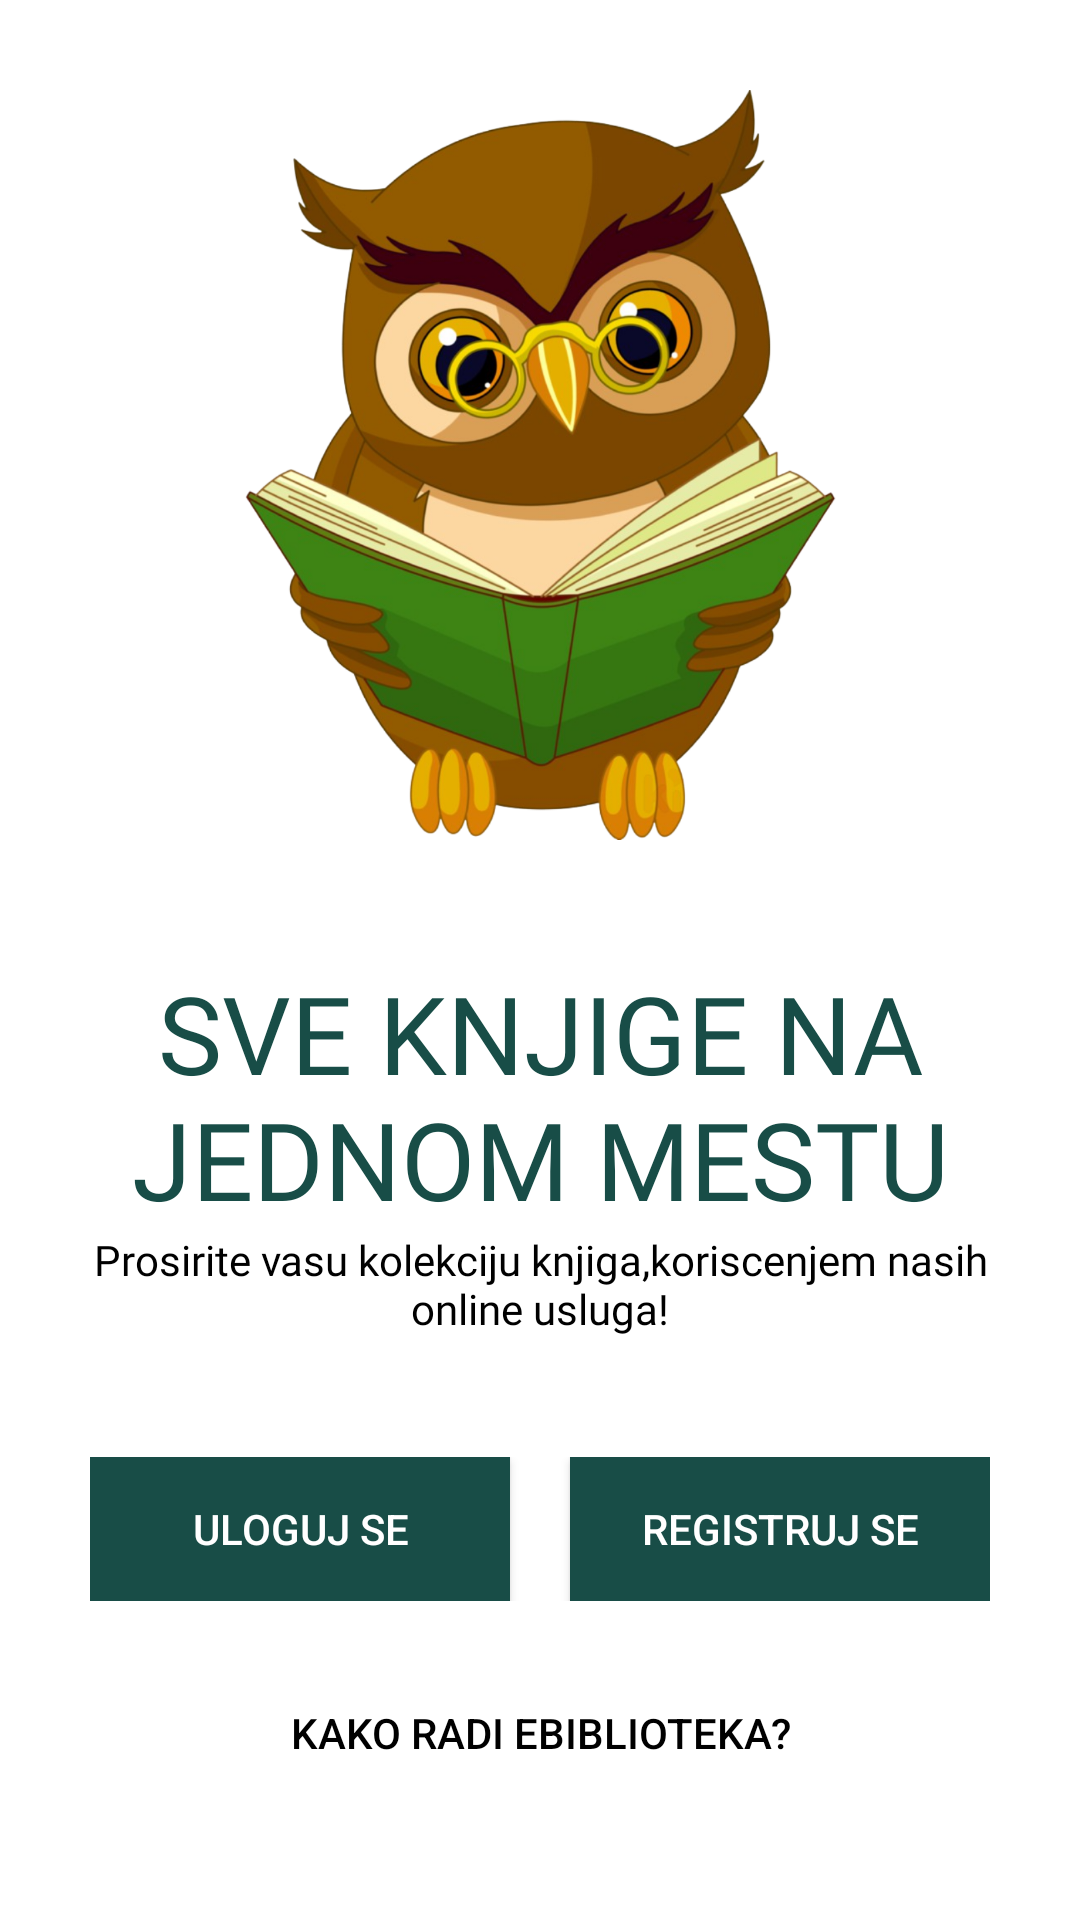

Layout XML and referenced resources for this Android screen:
<!-- AndroidManifest.xml: application theme Theme.Ebiblioteka -->
<!-- res/layout/activity_start_up_screen.xml -->
<?xml version="1.0" encoding="utf-8"?>
<ScrollView xmlns:android="http://schemas.android.com/apk/res/android"
    xmlns:app="http://schemas.android.com/apk/res-auto"
    xmlns:tools="http://schemas.android.com/tools"
    android:layout_width="match_parent"
    android:layout_height="match_parent"
    android:background="@color/white"
    android:padding="30dp"
    tools:context=".Common.LoginSignup.StartUpScreen">


    <LinearLayout
        android:layout_width="match_parent"
        android:layout_height="wrap_content"
        android:orientation="vertical">

        <ImageView
            android:layout_width="match_parent"
            android:layout_height="250dp"
            android:layout_marginBottom="20dp"
            android:src="@drawable/pretrazite_vasu_knjigu" />

        <TextView
            android:layout_width="wrap_content"
            android:layout_height="wrap_content"
            android:layout_gravity="center"
            android:layout_marginTop="20dp"
            android:fontFamily="@font/muli_black"
            android:text="@string/sign_heading"
            android:textAlignment="center"
            android:textAllCaps="true"
            android:textColor="@color/colorPrimaryDark"
            android:textSize="36sp" />

        <TextView
            android:layout_width="wrap_content"
            android:layout_height="wrap_content"
            android:layout_gravity="center"
            android:fontFamily="@font/muli_light"
            android:text="@string/sign_tag_line"
            android:textAlignment="center"
            android:textColor="@color/black" />

        <LinearLayout
            android:layout_width="match_parent"
            android:layout_height="wrap_content"
            android:layout_marginTop="40dp">

            <Button
                android:id="@+id/login_btn"
                android:layout_width="0dp"
                android:layout_height="wrap_content"
                android:layout_marginRight="10dp"
                android:layout_weight="1"
                android:onClick="callLoginScreen"
                android:background="@color/colorPrimaryDark"
                android:text="@string/login"
                android:textColor="@color/white"
                tools:ignore="ButtonStyle"
                android:transitionName="transition_login"/>

            <Button
                android:id="@+id/signup_btn"
                android:layout_width="0dp"
                android:layout_height="wrap_content"
                android:layout_marginLeft="10dp"
                android:layout_weight="1"
                android:onClick="callSignupScreen"
                android:background="@color/colorPrimaryDark"
                android:text="@string/sign_up"
                android:textColor="@color/white"
                android:transitionName="transition_Signup"/>


        </LinearLayout>

        <Button
            android:layout_width="match_parent"
            android:layout_height="wrap_content"
            android:layout_marginTop="20dp"
            android:layout_weight="1"
            android:background="#00000000"
            android:textColor="@color/black"
            android:text="@string/how_we_work" />

    </LinearLayout>

</ScrollView>
<!-- resources referenced by this layout -->
<resources>
  <color name="black">#FF000000</color>
  <color name="colorPrimaryDark">#184d47</color>
  <color name="white">#FFFFFFFF</color>
  <!-- drawable pretrazite_vasu_knjigu: png bitmap (drawable, 75219 bytes) -->
  <string name="how_we_work">Kako radi Ebiblioteka?</string>
  <string name="login">Uloguj se</string>
  <string name="sign_heading">Sve knjige na jednom mestu</string>
  <string name="sign_tag_line">Prosirite vasu kolekciju knjiga,koriscenjem nasih online usluga!</string>
  <string name="sign_up">Registruj se</string>
  <style name="Theme.Ebiblioteka" parent="Theme.MaterialComponents.DayNight.NoActionBar.Bridge">
          
  
          <item name="colorPrimary">#184d47</item>
          <item name="colorPrimaryVariant">#184d47</item>
          <item name="colorOnPrimary">@color/white</item>
          
  
          <item name="colorOnSecondary">@color/black</item>
          
          <item name="android:statusBarColor" tools:targetApi="l">?attr/colorPrimaryVariant</item>
          
      </style>
</resources>
